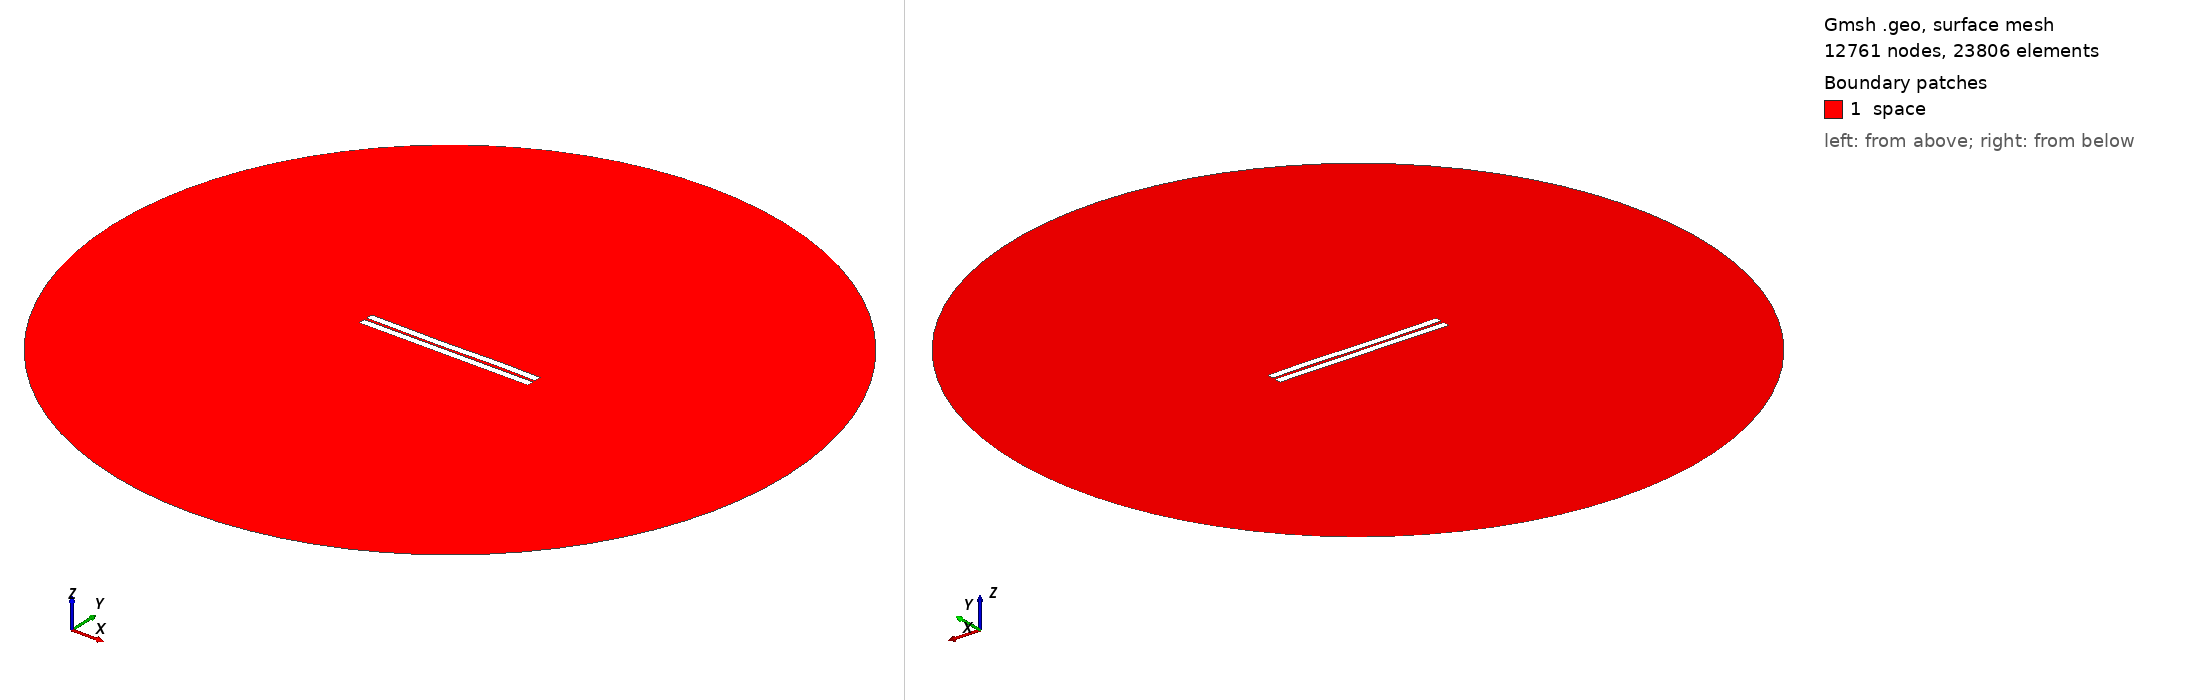

Gmsh geometry script, surface-meshed: 12761 nodes, 23806 surface elements. Boundary patches (legend numbers): 1 space. Left view from above one corner, right view from below the opposite corner. Legend entries are the model's physical surfaces. The drawing asked Gmsh for element sizes between 1% and 20% of the model's largest extent; the script's own settings can give other sizes.

=== 279.geo (drawn) ===
//---------------------------------------
// Geometry kernel
//---------------------------------------

SetFactory("OpenCASCADE");



//---------------------------------------
// Parameters of the geometry
//---------------------------------------

// Overetch of the upper plate
overetch = 0.0;

// Distance between the plates
distance = 1.5;

// Discretization over the x axis (for the deformation)
nx = 50; 

// Length of the plate
L = 100 - overetch; 

// Number of modes
n = 4; 

// 1st mode coefficient
coeff(1) = 0.0;
beta(1) = 0.596864 * 3.1415926535 / L;

// 2nd mode coefficient
coeff(2) = -0.075;
beta(2) = 1.49418 * 3.1415926535 / L;

// 3rd mode coefficient
coeff(3) = -0.15;
beta(3) = 2.50025 * 3.1415926535 / L;

// 4th mode coefficient
coeff(4) = 0.07499999999999998;
beta(4) = 3.49999 * 3.1415926535 / L;



//---------------------------------------
// Upper plate (deformed rectangle)
//---------------------------------------

// Coordiantes of the upper plate
xmin = -50;
xmax = 50 - overetch;

// Height of the upper plate
yheight = 4 - 2 * overetch;

// Indexes of the points
UpperID[] = {};
LowerID[] = {};
LeftID[] = {};
RightID[] = {};

// Point index
p = 1;

// Horizontal edges
For i In {1:nx}
    x = xmin + (i-1)*(xmax - xmin)/(nx-1);

    y_bottom = distance / 2 + overetch;
    For j In {1:n}
        C = (Cosh(beta(j)*L) + Cos(beta(j)*L)) / (Sinh(beta(j)*L) + Sin(beta(j)*L));
        y_bottom  = y_bottom + coeff(j) * (Cosh(beta(j)*(x+50)) - Cos(beta(j)*(x+50)) - C * (Sinh(beta(j)*(x+50)) - Sin(beta(j)*(x+50))));
    EndFor

    y_top = y_bottom + yheight;

    Point(p) = {x, y_top, 0, 1.0};
    UpperID[i] = p;
    p = p + 1;

    Point(p) = {x, y_bottom, 0, 1.0};
    LowerID[i] = p;
    p = p + 1;
EndFor

// Create point lists
UpperPts[] = {}; LowerPts[] = {};
For i In {1:nx}
  UpperPts[] += {UpperID[i]};
  LowerPts[] += {LowerID[i]};
EndFor

// Build splines
Spline(1) = {UpperPts[]};
Spline(2) = {LowerPts[]};
Line(3) = {LowerPts[nx-1], UpperPts[nx-1]};
Line(4) = {LowerPts[0], UpperPts[0]};

// Build the plane surface
Curve Loop(1) = {2, 3, -1, -4};
Plane Surface(1) = {1};



//---------------------------------------
// Lower plate (rectangle)
//---------------------------------------

// Vertices
Point(1001) = {-50, -1, 0, 1.0};
Point(1002) = { 50, -1, 0, 1.0};
Point(1003) = { 50,  -5, 0, 1.0};
Point(1004) = {-50,  -5, 0, 1.0};

// Edges
Line(5) = {1001, 1002};
Line(6) = {1002, 1003};
Line(7) = {1003, 1004};
Line(8) = {1004, 1001};

// Plane surface
Line Loop(2) = {5, 6, 7, 8};
Plane Surface(2) = {2}; 



//---------------------------------------
// Outer (fictious) boundary
//---------------------------------------

// Points
Point(1005) = {0, 0, 0};       // Center
Point(1006) = {200, 0, 0};     // Start point
Point(1007) = {0, 200, 0};     // 90 degrees
Point(1008) = {-200, 0, 0};    // 180 degrees
Point(1009) = {0, -200, 0};    // 270 degrees

// Circle arcs (each needs start, center, end)
Circle(9) = {1006, 1005, 1007};
Circle(10) = {1007, 1005, 1008};
Circle(11) = {1008, 1005, 1009};
Circle(12) = {1009, 1005, 1006};

// Plane surface for the entire domain
Curve Loop(3) = {9, 10, 11, 12};
Surface(3) = {3};

// Subtract the plates from the whole domain to obtain the actual domain where we want to solve the equations
BooleanDifference{ Surface{3}; Delete; }{ Surface{1}; Surface{2}; Delete; }




//---------------------------------------
// Transfinite Lines/Curves
//---------------------------------------

// Set the number of points on the boundaries
r = 7;

// Plates
Transfinite Curve {1, 2} = 50*r Using Progression 1;
Transfinite Curve {3, 4} = 2*r Using Progression 1;
Transfinite Line {5, 7} = 50*r Using Progression 1;
Transfinite Line {6, 8} = 2*r Using Progression 1;

// Outer boundary
Transfinite Line {9, 10, 11, 12} = 20 Using Progression 1;



//---------------------------------------
// Physical groups
//---------------------------------------                

// Physical curves (boundaries)
Physical Line("force_segment", 10) = {2};
Physical Line("upper_plate", 11) = {1, 3, 4};
Physical Line("lower_plate", 12) = {5, 6, 7, 8};
Physical Line("boundary", 20) = {9, 10, 11, 12};

// Physical Surfaces
Physical Surface("space", 30) = {3};



//---------------------------------------
// 6. Generate the Mesh
//---------------------------------------

// 2D mesh generation
Mesh 2;
